Dataset: data_synthetic (GitHub, Samridhi-s14/Malaria-Detector-CNN). Classes: healthy, infected.

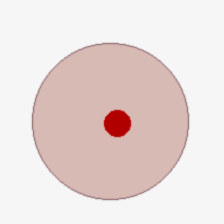
Label: infected

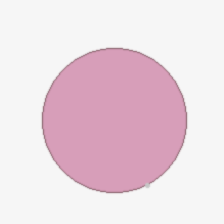
Label: healthy

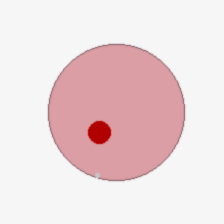
Label: infected

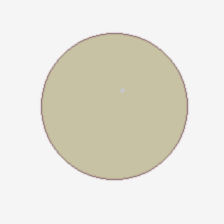
Label: healthy

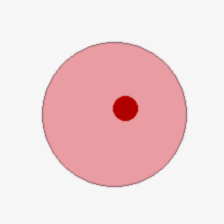
Label: infected

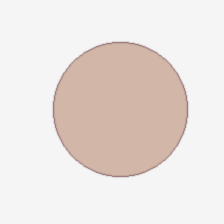
Label: healthy
